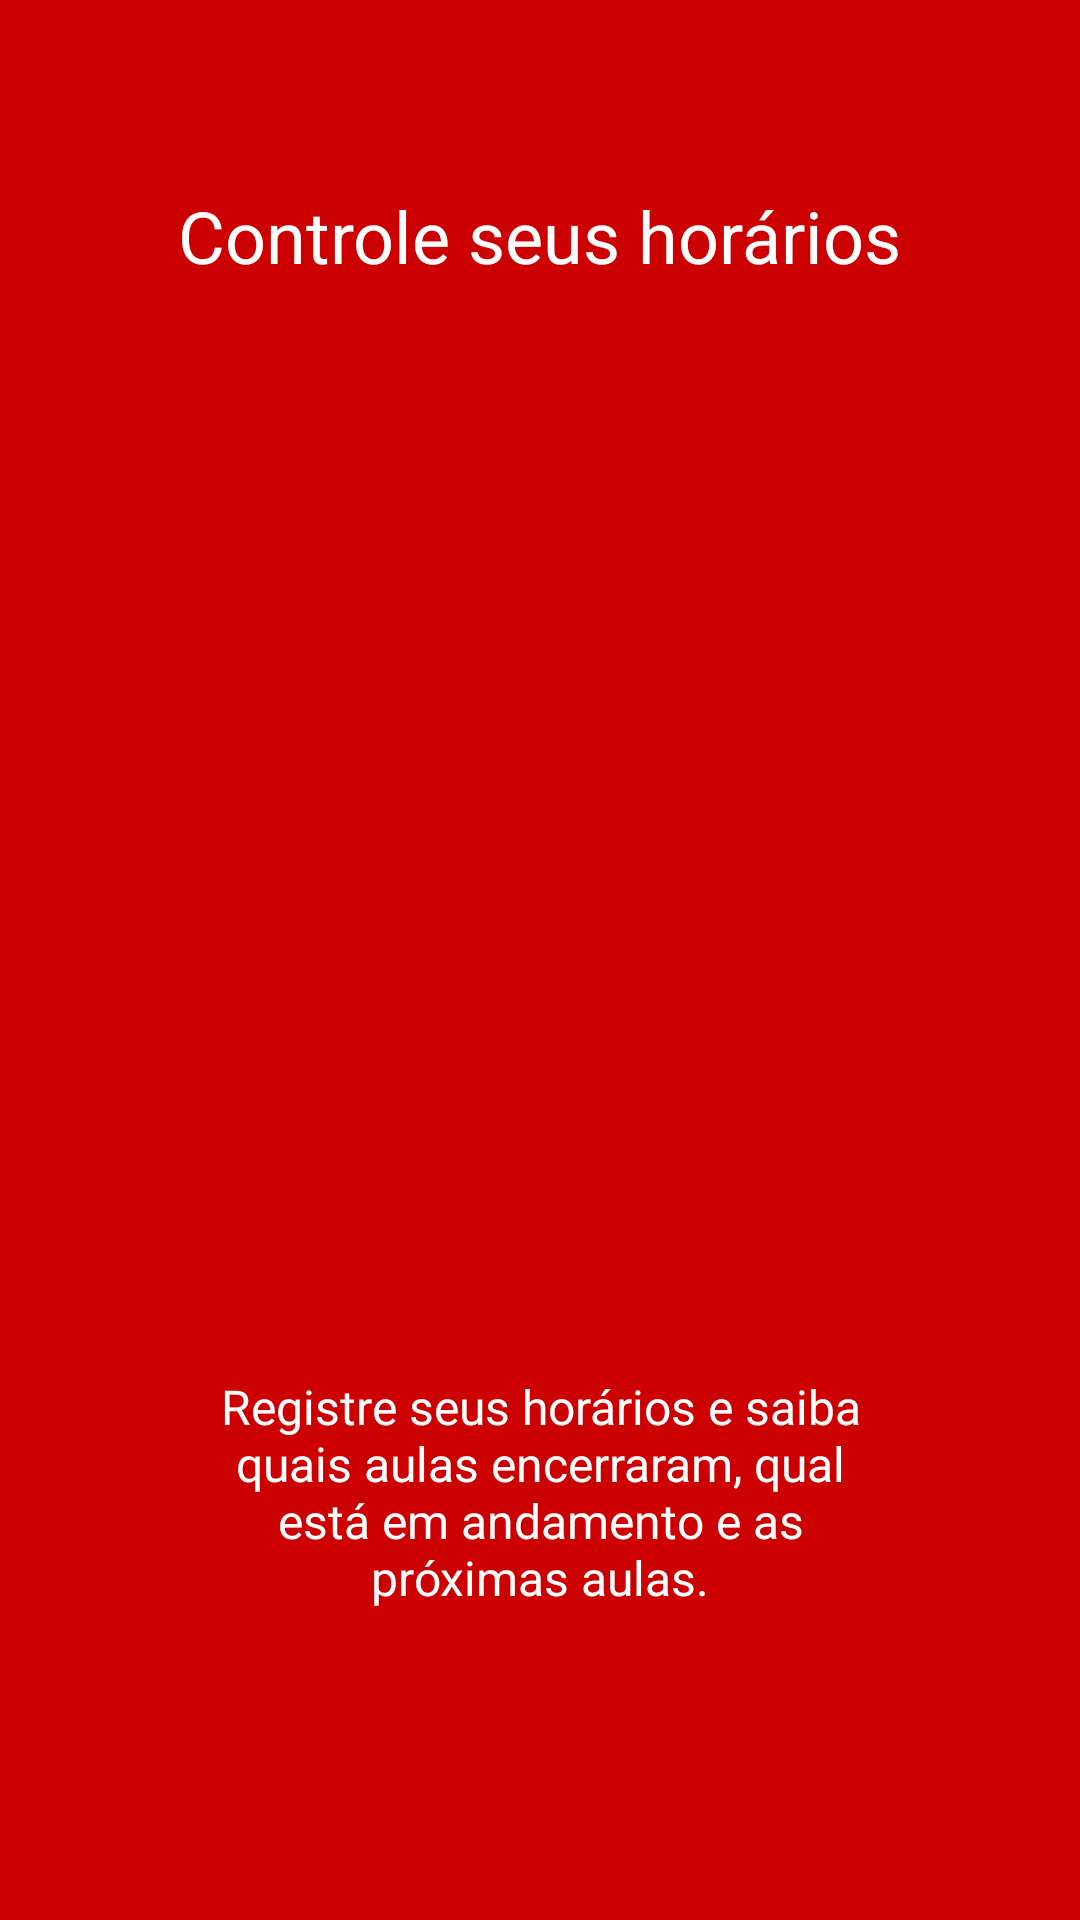

Produce the Android XML layout that renders to this screen, including the resource entries it uses.
<!-- AndroidManifest.xml: application theme AppTheme.NoActionBar -->
<!-- res/layout/intro3.xml -->
<?xml version="1.0" encoding="utf-8"?>
<LinearLayout xmlns:android="http://schemas.android.com/apk/res/android"
    android:orientation="vertical" android:layout_width="match_parent"
    android:layout_height="match_parent"
    android:background="@color/refresh_progress_3"
    android:layout_weight="10"
    android:id="@+id/main">

    <TextView
        android:layout_width="wrap_content"
        android:layout_height="0dp"
        android:layout_gravity="center"
        android:gravity="center"
        android:paddingLeft="32dp"
        android:layout_weight="3"
        android:textColor="#ffffff"
        android:paddingRight="32dp"
        android:textSize="24sp"
        android:text="Controle seus horários"/>

    <LinearLayout
        android:layout_width="fill_parent"
        android:layout_height="0dp"
        android:orientation="vertical"
        android:gravity="center"
        android:layout_weight="5">

        <ImageView
            android:layout_width="wrap_content"
            android:layout_height="wrap_content"
            android:layout_gravity="center"
            android:paddingLeft="16dp"
            android:paddingRight="16dp"
            android:src="@drawable/ic_slide3"/>
    </LinearLayout>
    <TextView
        android:layout_width="wrap_content"
        android:layout_height="0dp"
        android:layout_weight="3"
        android:layout_gravity="center"
        android:gravity="center"
        android:textColor="#ffffff"
        android:paddingLeft="64dp"
        android:paddingRight="64dp"
        android:textSize="16sp"
        android:text="Registre seus horários e saiba quais aulas encerraram, qual está em andamento e as próximas aulas."/>
    <TextView
        android:layout_width="fill_parent"
        android:layout_height="64dp" />
</LinearLayout>
<!-- resources referenced by this layout -->
<resources>
  <color name="refresh_progress_3">#CC0000</color>
  <style name="AppTheme.NoActionBar">
          <item name="windowActionBar">false</item>
          <item name="windowNoTitle">true</item>
      </style>
</resources>
